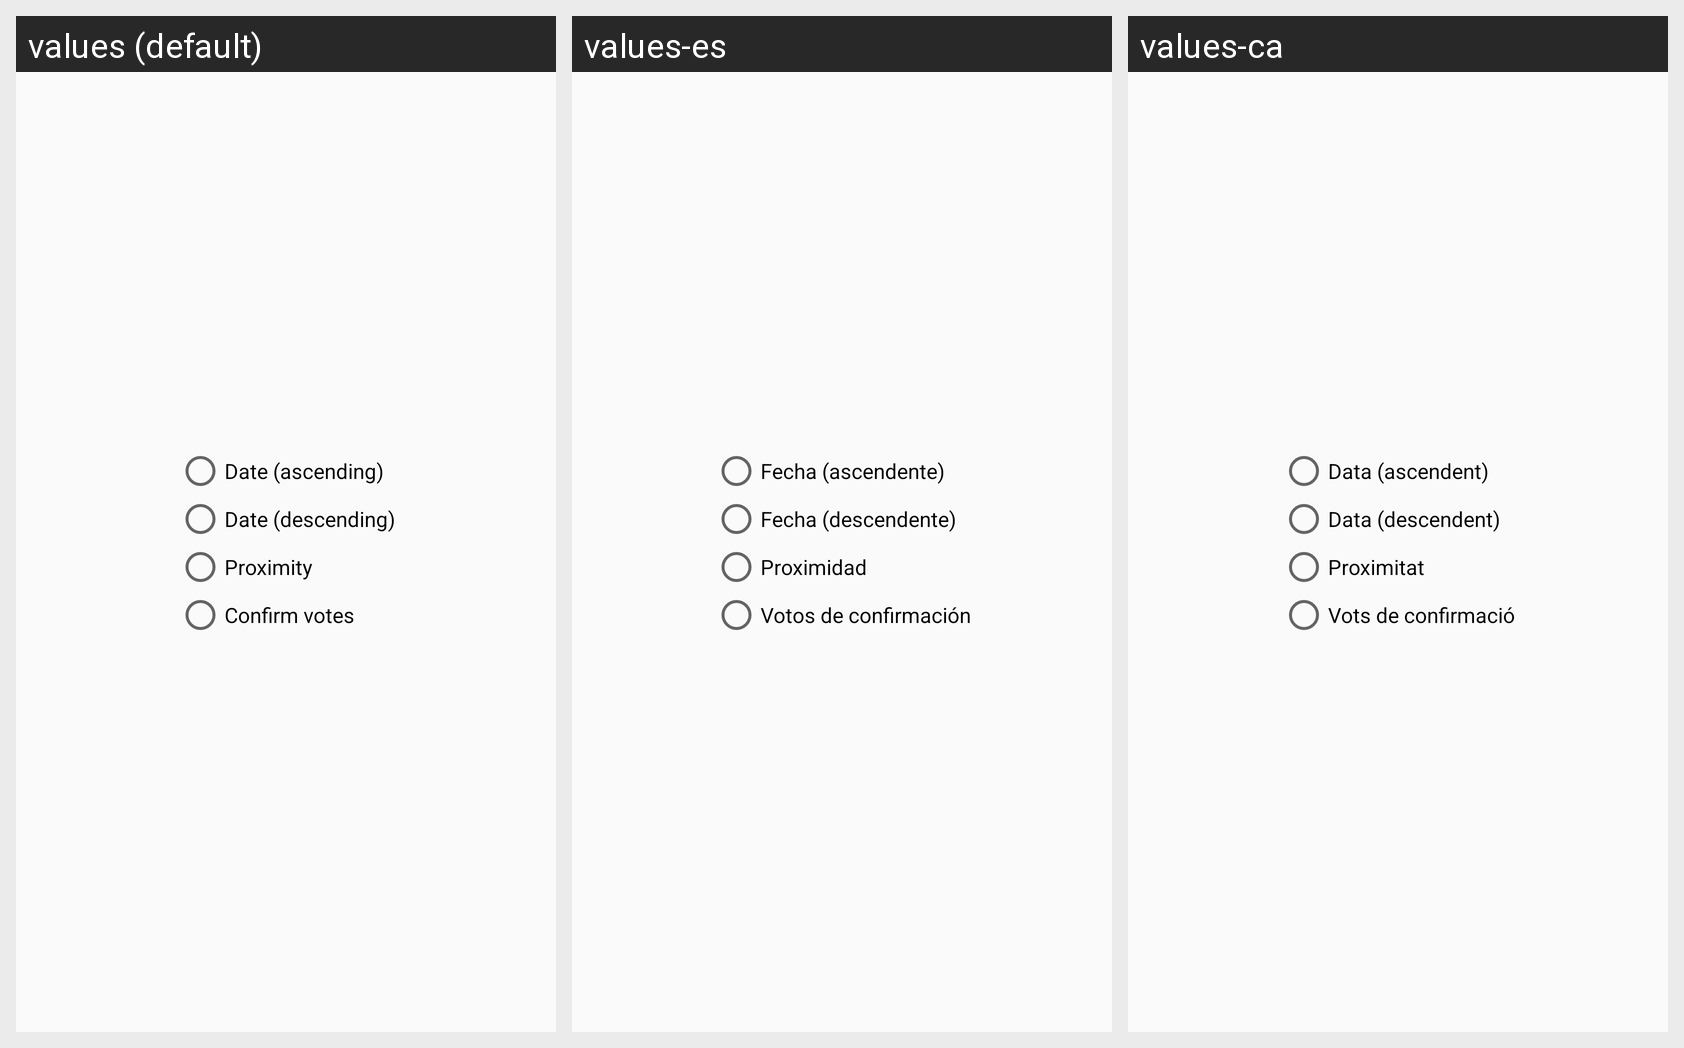

The same Android screen rendered under several of its app's locales, left to right. List the strings drawn on it with the default value and each locale's translation.
Android screen res/layout/dialog_sort_issues.xml rendered under 3 locales, left to right: values (default), values-es, values-ca. Device: Nexus 5 (rendered at 1080×1920; each locale shown at half size, 540×960, under a caption strip naming it); theme AppTheme.
Strings drawn on this screen, with the default value and each locale's value (text and hints the layout hard-codes, and strings that could not be matched under every locale, appear in the picture but are not listed):

date_ascending
  values: Date (ascending)
  values-es: Fecha (ascendente)
  values-ca: Data (ascendent)

date_descending
  values: Date (descending)
  values-es: Fecha (descendente)
  values-ca: Data (descendent)

proximity
  values: Proximity
  values-es: Proximidad
  values-ca: Proximitat

confirm_votes
  values: Confirm votes
  values-es: Votos de confirmación
  values-ca: Vots de confirmació
